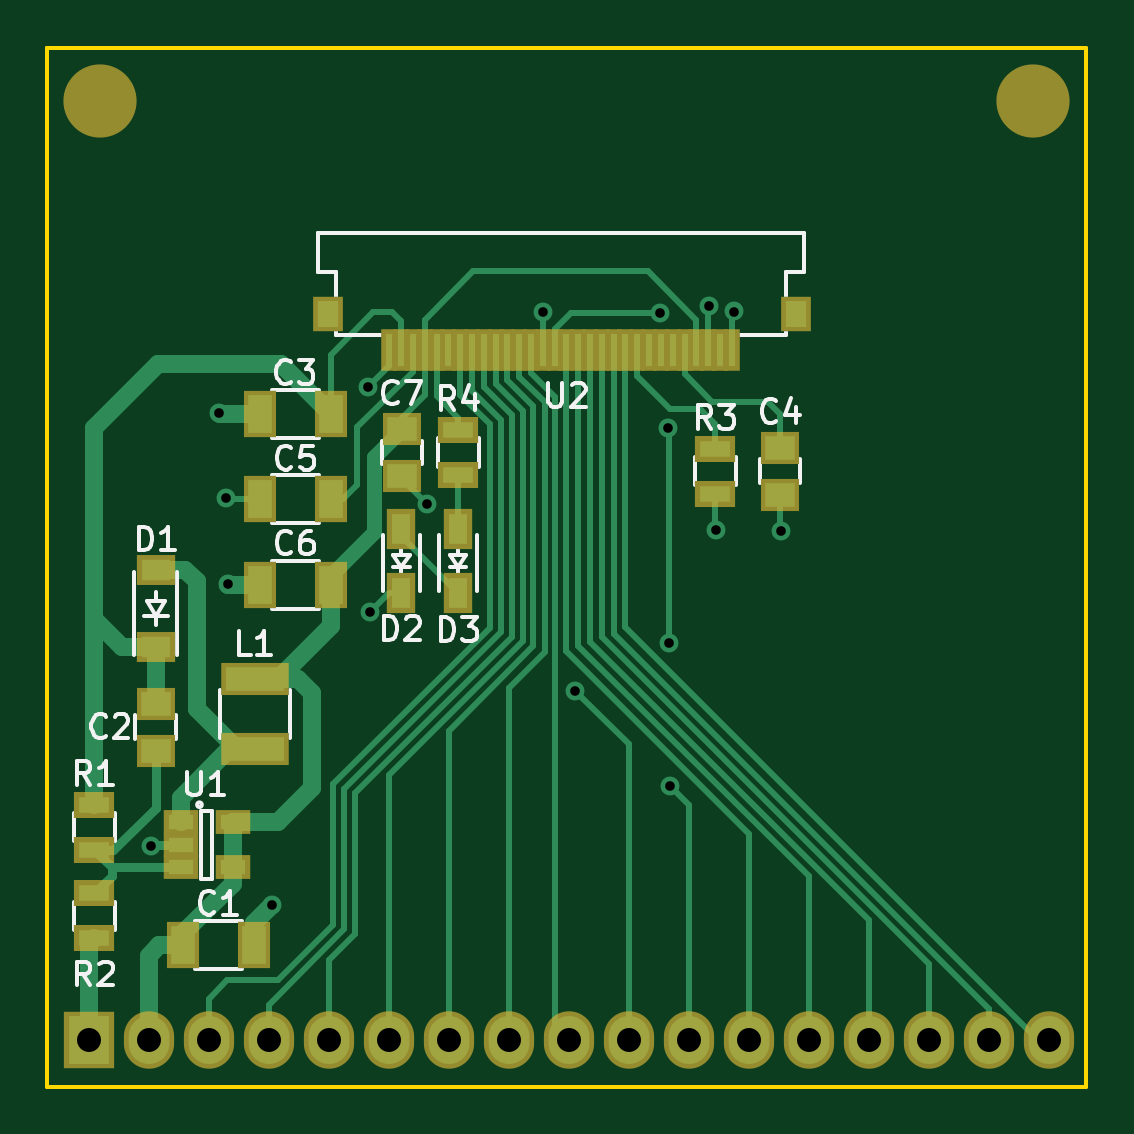
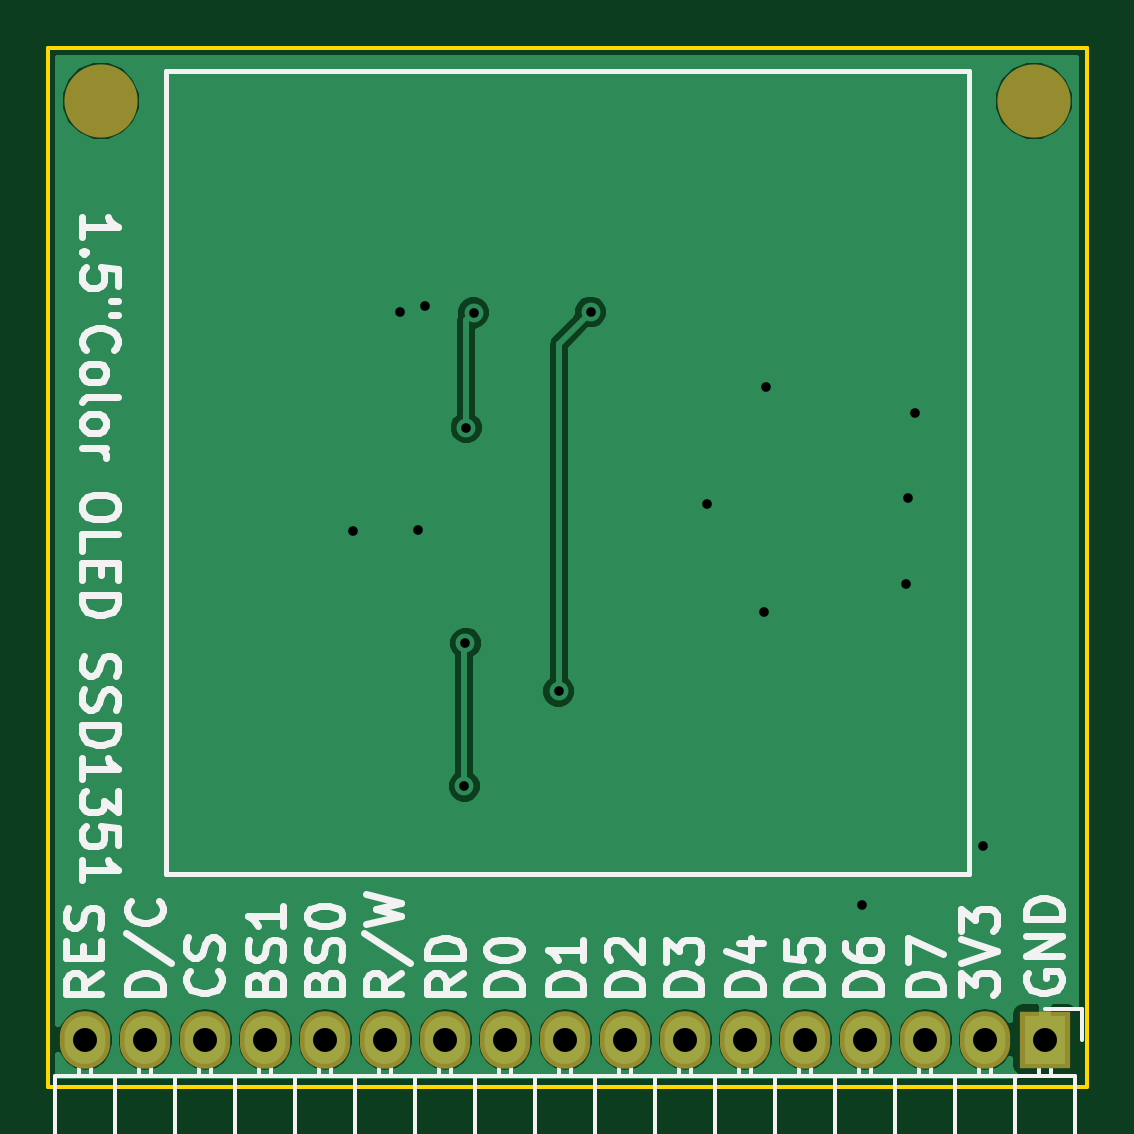
Circuit board: 8 layer files. Board 44.0 x 44.0 mm.
- bottom_copper: OLED_1.5_128X128_breakout-B.Cu.gbl (24876 bytes)
- bottom_mask: OLED_1.5_128X128_breakout-B.Mask.gbs (1100 bytes)
- bottom_silk: OLED_1.5_128X128_breakout-B.SilkS.gbo (27191 bytes)
- outline: OLED_1.5_128X128_breakout-Edge.Cuts.gm1 (780 bytes)
- top_copper: OLED_1.5_128X128_breakout-F.Cu.gtl (11994 bytes)
- top_mask: OLED_1.5_128X128_breakout-F.Mask.gts (3015 bytes)
- top_silk: OLED_1.5_128X128_breakout-F.SilkS.gto (16313 bytes)
- drill: OLED_1.5_128X128_breakout-PTH.drl (543 bytes)

=== bottom_copper: OLED_1.5_128X128_breakout-B.Cu.gbl (24876 bytes, source omitted) ===
=== bottom_mask: OLED_1.5_128X128_breakout-B.Mask.gbs ===
G04 #@! TF.GenerationSoftware,KiCad,Pcbnew,(2017-01-24 revision 0b6147e)-makepkg*
G04 #@! TF.CreationDate,2017-10-03T07:54:18-07:00*
G04 #@! TF.ProjectId,OLED_1.5_128X128_breakout,4F4C45445F312E355F31323858313238,rev?*
G04 #@! TF.FileFunction,Soldermask,Bot*
G04 #@! TF.FilePolarity,Negative*
%FSLAX46Y46*%
G04 Gerber Fmt 4.6, Leading zero omitted, Abs format (unit mm)*
G04 Created by KiCad (PCBNEW (2017-01-24 revision 0b6147e)-makepkg) date 10/03/17 07:54:18*
%MOMM*%
%LPD*%
G01*
G04 APERTURE LIST*
%ADD10C,0.100000*%
%ADD11R,2.127200X2.432000*%
%ADD12O,2.127200X2.432000*%
%ADD13C,3.100000*%
G04 APERTURE END LIST*
D10*
D11*
X51760000Y-89000000D03*
D12*
X54300000Y-89000000D03*
X56840000Y-89000000D03*
X59380000Y-89000000D03*
X61920000Y-89000000D03*
X64460000Y-89000000D03*
X67000000Y-89000000D03*
X69540000Y-89000000D03*
X72080000Y-89000000D03*
X74620000Y-89000000D03*
X77160000Y-89000000D03*
X79700000Y-89000000D03*
X82240000Y-89000000D03*
X84780000Y-89000000D03*
X87320000Y-89000000D03*
X89860000Y-89000000D03*
X92400000Y-89000000D03*
D13*
X52250000Y-49250000D03*
X91750000Y-49250000D03*
M02*

=== bottom_silk: OLED_1.5_128X128_breakout-B.SilkS.gbo (27191 bytes, source omitted) ===
=== outline: OLED_1.5_128X128_breakout-Edge.Cuts.gm1 ===
G04 #@! TF.GenerationSoftware,KiCad,Pcbnew,(2017-01-24 revision 0b6147e)-makepkg*
G04 #@! TF.CreationDate,2017-10-03T07:54:18-07:00*
G04 #@! TF.ProjectId,OLED_1.5_128X128_breakout,4F4C45445F312E355F31323858313238,rev?*
G04 #@! TF.FileFunction,Profile,NP*
%FSLAX46Y46*%
G04 Gerber Fmt 4.6, Leading zero omitted, Abs format (unit mm)*
G04 Created by KiCad (PCBNEW (2017-01-24 revision 0b6147e)-makepkg) date 10/03/17 07:54:18*
%MOMM*%
%LPD*%
G01*
G04 APERTURE LIST*
%ADD10C,0.100000*%
%ADD11C,0.150000*%
G04 APERTURE END LIST*
D10*
D11*
X50000000Y-47000000D02*
X50000000Y-47000000D01*
X50000000Y-91000000D02*
X50000000Y-47000000D01*
X94000000Y-91000000D02*
X50000000Y-91000000D01*
X94000000Y-47000000D02*
X94000000Y-91000000D01*
X50000000Y-47000000D02*
X94000000Y-47000000D01*
M02*

=== top_copper: OLED_1.5_128X128_breakout-F.Cu.gtl (11994 bytes, source omitted) ===
=== top_mask: OLED_1.5_128X128_breakout-F.Mask.gts ===
G04 #@! TF.GenerationSoftware,KiCad,Pcbnew,(2017-01-24 revision 0b6147e)-makepkg*
G04 #@! TF.CreationDate,2017-10-03T07:54:18-07:00*
G04 #@! TF.ProjectId,OLED_1.5_128X128_breakout,4F4C45445F312E355F31323858313238,rev?*
G04 #@! TF.FileFunction,Soldermask,Top*
G04 #@! TF.FilePolarity,Negative*
%FSLAX46Y46*%
G04 Gerber Fmt 4.6, Leading zero omitted, Abs format (unit mm)*
G04 Created by KiCad (PCBNEW (2017-01-24 revision 0b6147e)-makepkg) date 10/03/17 07:54:18*
%MOMM*%
%LPD*%
G01*
G04 APERTURE LIST*
%ADD10C,0.100000*%
%ADD11R,1.650000X1.400000*%
%ADD12R,0.700000X1.800000*%
%ADD13R,1.300000X1.500000*%
%ADD14R,1.400000X2.000000*%
%ADD15R,1.620000X1.310000*%
%ADD16R,1.200000X1.700000*%
%ADD17R,2.900000X1.400000*%
%ADD18R,2.127200X2.432000*%
%ADD19O,2.127200X2.432000*%
%ADD20R,1.460000X1.050000*%
%ADD21R,1.700000X1.100000*%
%ADD22C,3.100000*%
G04 APERTURE END LIST*
D10*
D11*
X65010000Y-63140000D03*
X65010000Y-65140000D03*
D12*
X78985000Y-59794000D03*
X78485000Y-59794000D03*
X77985000Y-59794000D03*
X77485000Y-59794000D03*
X76985000Y-59794000D03*
X76485000Y-59794000D03*
X75985000Y-59794000D03*
X75485000Y-59794000D03*
X74985000Y-59794000D03*
X74485000Y-59794000D03*
X73985000Y-59794000D03*
X73485000Y-59794000D03*
X72985000Y-59794000D03*
X72485000Y-59794000D03*
X71985000Y-59794000D03*
X71485000Y-59794000D03*
X70985000Y-59794000D03*
X70485000Y-59794000D03*
X69985000Y-59794000D03*
X69485000Y-59794000D03*
X68985000Y-59794000D03*
X68485000Y-59794000D03*
X67985000Y-59794000D03*
X67485000Y-59794000D03*
X66985000Y-59794000D03*
X66485000Y-59794000D03*
X65985000Y-59794000D03*
X65485000Y-59794000D03*
X64985000Y-59794000D03*
X64485000Y-59794000D03*
D13*
X81685000Y-58294000D03*
X61885000Y-58294000D03*
D14*
X55750000Y-85000000D03*
X58750000Y-85000000D03*
X62000000Y-62500000D03*
X59000000Y-62500000D03*
X59000000Y-66100000D03*
X62000000Y-66100000D03*
X59000000Y-69740000D03*
X62000000Y-69740000D03*
D15*
X54590000Y-72365000D03*
X54590000Y-69095000D03*
D16*
X65000000Y-70075000D03*
X65000000Y-67365000D03*
X67390000Y-67365000D03*
X67390000Y-70075000D03*
D17*
X58790000Y-73710000D03*
X58790000Y-76710000D03*
D18*
X51760000Y-89000000D03*
D19*
X54300000Y-89000000D03*
X56840000Y-89000000D03*
X59380000Y-89000000D03*
X61920000Y-89000000D03*
X64460000Y-89000000D03*
X67000000Y-89000000D03*
X69540000Y-89000000D03*
X72080000Y-89000000D03*
X74620000Y-89000000D03*
X77160000Y-89000000D03*
X79700000Y-89000000D03*
X82240000Y-89000000D03*
X84780000Y-89000000D03*
X87320000Y-89000000D03*
X89860000Y-89000000D03*
X92400000Y-89000000D03*
D20*
X55650000Y-79800000D03*
X55650000Y-80750000D03*
X55650000Y-81700000D03*
X57850000Y-81700000D03*
X57850000Y-79800000D03*
D21*
X67410000Y-63190000D03*
X67410000Y-65090000D03*
X52000000Y-79050000D03*
X52000000Y-80950000D03*
X52000000Y-84700000D03*
X52000000Y-82800000D03*
D11*
X54590000Y-74770000D03*
X54590000Y-76770000D03*
X81030000Y-63930000D03*
X81030000Y-65930000D03*
D21*
X78290000Y-63980000D03*
X78290000Y-65880000D03*
D22*
X52250000Y-49250000D03*
X91750000Y-49250000D03*
M02*

=== top_silk: OLED_1.5_128X128_breakout-F.SilkS.gto (16313 bytes, source omitted) ===
=== drill: OLED_1.5_128X128_breakout-PTH.drl ===
M48
INCH,TZ
T1C0.016
T2C0.040
%
G90
G05
T1
X21417Y-31811
X22551Y-24587
X22661Y-26004
X22697Y-27449
X23425Y-32795
X25035Y-24157
X25059Y-27917
X26012Y-26114
X27953Y-22909
X28488Y-29228
X29906Y-22921
X30031Y-24839
X30043Y-28429
X30059Y-30811
X30713Y-22807
X30827Y-26543
X31130Y-22902
X31913Y-26563
T2
X20378Y-35039
X21378Y-35039
X22378Y-35039
X23378Y-35039
X24378Y-35039
X25378Y-35039
X26378Y-35039
X27378Y-35039
X28378Y-35039
X29378Y-35039
X30378Y-35039
X31378Y-35039
X32378Y-35039
X33378Y-35039
X34378Y-35039
X35378Y-35039
X36378Y-35039
T0
M30

